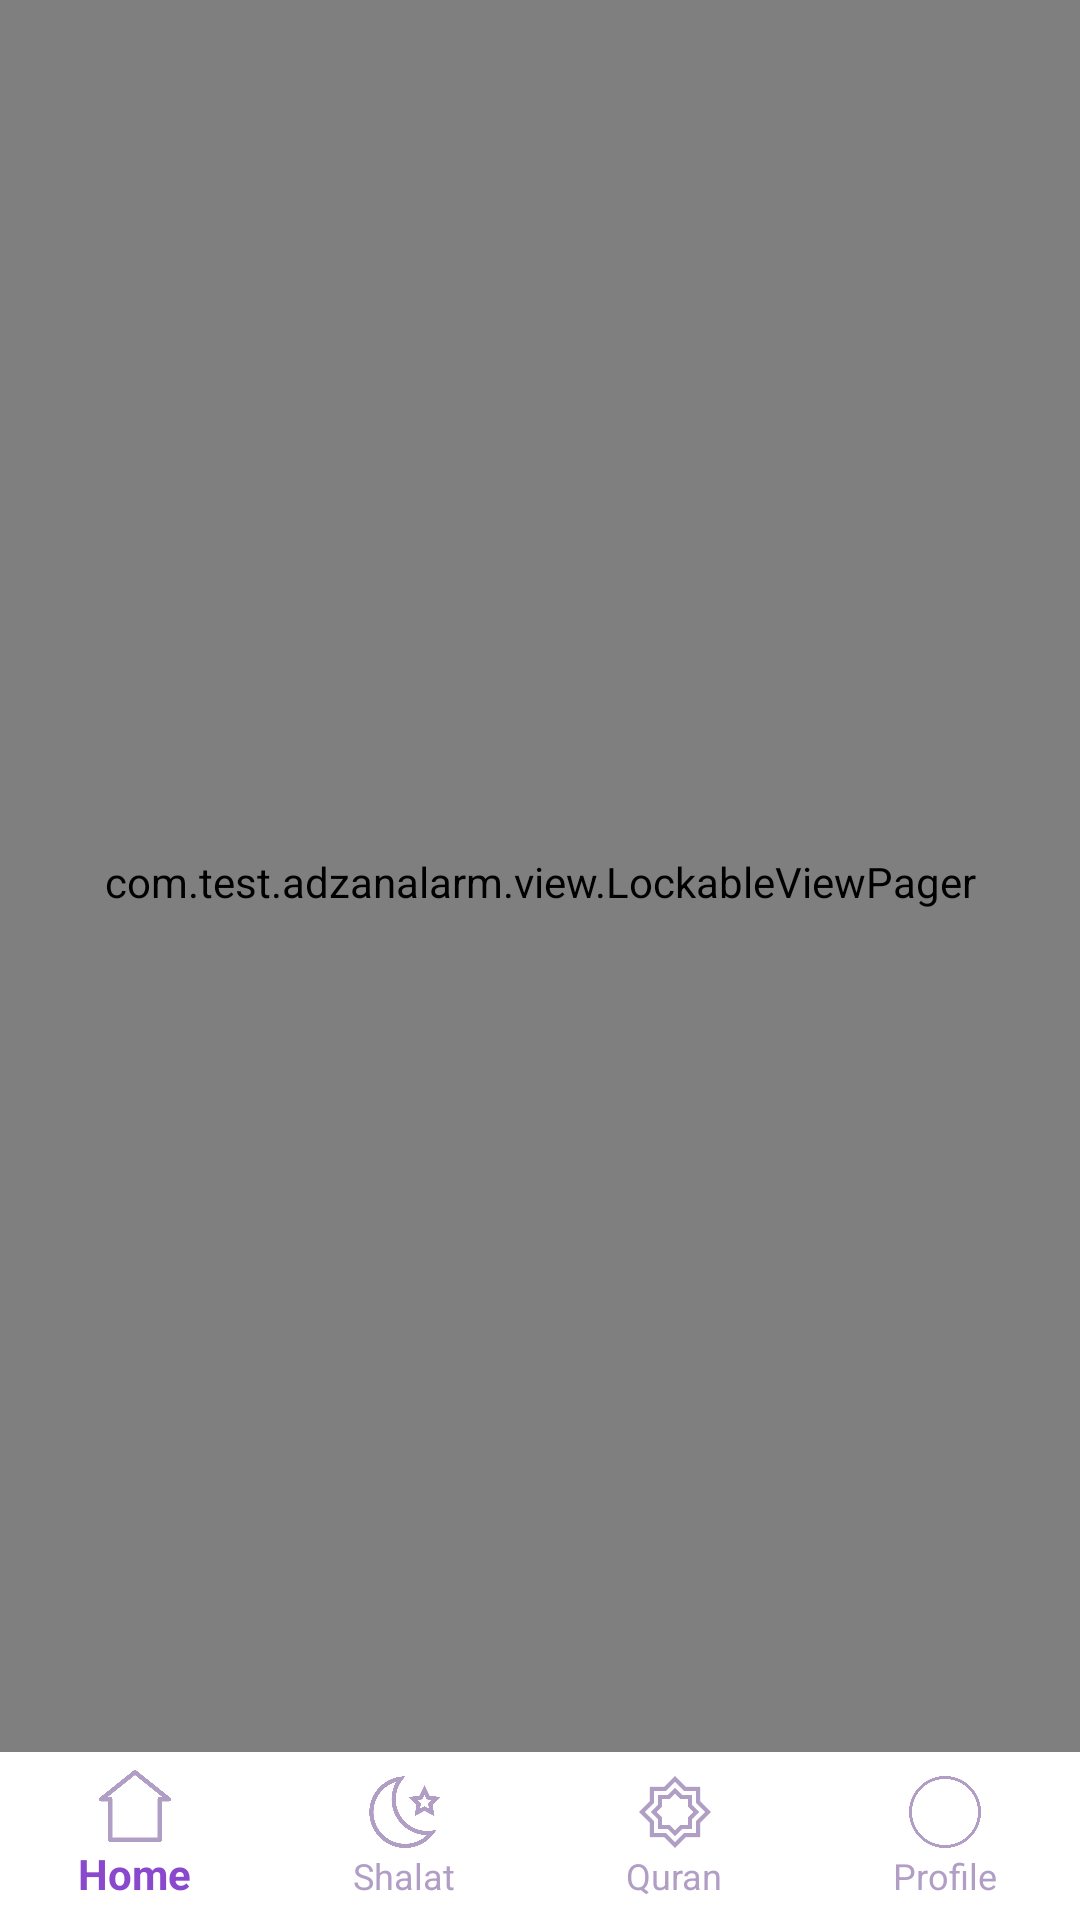

The Android layout XML behind this screen, and the referenced resources:
<!-- AndroidManifest.xml: activity theme Theme.AppCompat.Translucent -->
<!-- res/layout/activity_main.xml -->
<?xml version="1.0" encoding="utf-8"?>
<layout
    xmlns:android="http://schemas.android.com/apk/res/android"
    xmlns:app="http://schemas.android.com/apk/res-auto"
    xmlns:tools="http://schemas.android.com/tools"
    >

    <RelativeLayout
        android:layout_width="match_parent"
        android:layout_height="match_parent"
        tools:context=".MainActivity">

        <FrameLayout
            android:layout_above="@+id/ly_Nav"
            android:layout_marginBottom="-4dp"
            android:background="@color/whitef1"
            android:id="@+id/frame_layout"
            android:layout_width="match_parent"
            android:layout_height="match_parent"
            android:animateLayoutChanges="false"
            android:visibility="gone">

        </FrameLayout>

        <com.test.adzanalarm.view.LockableViewPager
            android:id="@+id/viewpager"
            android:layout_above="@+id/ly_Nav"
            android:layout_width="match_parent"
            android:layout_height="match_parent"
            android:layout_marginBottom="-4dp"
            android:layout_alignParentTop="true"
            android:background="@color/whitef1"
            app:layout_behavior="@string/appbar_scrolling_view_behavior" />


        <LinearLayout
            android:id="@+id/ly_Nav"
            android:layout_width="match_parent"
            android:layout_height="wrap_content"
            android:orientation="vertical"
            android:layout_alignParentBottom="true"
            android:background="@color/white">

            <com.google.android.material.bottomnavigation.BottomNavigationView
                android:id="@+id/navigation"
                android:layout_width="match_parent"
                android:layout_height="match_parent"
                app:menu="@menu/menu_item_bottom_navigation"
                app:itemIconTint="@color/basic80"
                app:itemTextColor="@color/selected_bottom_navigation"
                app:elevation="0dp"
                app:labelVisibilityMode="labeled"
                android:background="@color/white"/>

        </LinearLayout>

    </RelativeLayout>

</layout>
<!-- resources referenced by this layout -->
<resources>
  <color name="basic80">#B19EC5</color>
  <color name="white">#FFFFFF</color>
  <color name="whitef1">#f1f1f1</color>
  <style name="Theme.AppCompat.Translucent" parent="Theme.AppCompat.Light.NoActionBar">
          <item name="android:windowNoTitle">true</item>
          <item name="android:windowBackground">@color/white</item>
          <item name="android:colorBackgroundCacheHint">@null</item>
          <item name="android:windowIsTranslucent">true</item>
          <item name="windowActionBar">false</item>
          <item name="windowNoTitle">true</item>
          <item name="colorPrimaryDark">@color/basic_color</item>
      </style>
  <color name="basic_color">#8A48CD</color>
</resources>
